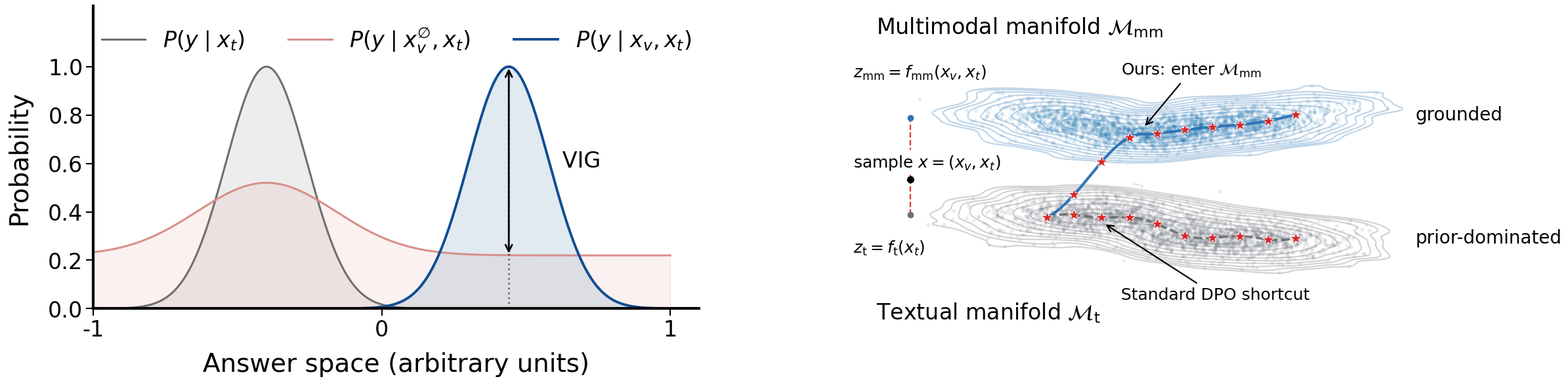

This figure's Python source:
# Ported from ChenLiu-1996/figures4papers figure_VIGIL/plot_concept.py @ 3c181f8, CC BY-NC 4.0. See references/attribution.md.
import sys
import os
import numpy as np
import matplotlib
matplotlib.use('Agg')  # select a non-interactive backend before importing pyplot
from matplotlib import pyplot as plt
from scipy.stats import gaussian_kde
from scipy.interpolate import CubicSpline

OUT_DIR = sys.argv[1] if len(sys.argv) > 1 else '.'
DPI = int(os.environ.get('ACADEMIC_FIGURE_DPI', '300'))  # upstream default: 300
SANS_SERIF = ['Helvetica', 'Arial', 'DejaVu Sans']


def _gauss(x, mu, sig):
    y = np.exp(-0.5 * ((x - mu) / sig) ** 2)
    return y / (y.max() + 1e-12)


def _sample_tube(center_curve, t_samples, rng, sigma_u=0.08, sigma_v=0.18):
    pts = center_curve(t_samples)
    eps = 1e-3
    pts_f = center_curve(np.clip(t_samples + eps, 0, 1))
    tan = pts_f - pts
    tan_norm = np.linalg.norm(tan, axis=1, keepdims=True) + 1e-9
    t_hat = tan / tan_norm
    n_hat = np.stack([-t_hat[:, 1], t_hat[:, 0]], axis=1)
    u = rng.normal(0, sigma_u, size=(len(t_samples), 1))
    v = rng.normal(0, sigma_v, size=(len(t_samples), 1))
    return pts + u * n_hat + v * t_hat


def _mixture_t(n, centers, scales, weights, rng):
    weights = np.array(weights, dtype=float)
    weights /= weights.sum()
    comp = rng.choice(len(centers), size=n, p=weights)
    t = rng.normal(np.array(centers)[comp], np.array(scales)[comp])
    return np.clip(t, 0, 1)


def _kde_prepare(P, grid=280, pad_x=1.8, pad_y=1.3):
    Xv, Yv = P[:, 0], P[:, 1]
    kde = gaussian_kde(np.vstack([Xv, Yv]))
    xmin, xmax = Xv.min() - pad_x, Xv.max() + pad_x
    ymin, ymax = Yv.min() - pad_y, Yv.max() + pad_y
    xx, yy = np.mgrid[xmin:xmax:complex(grid), ymin:ymax:complex(grid)]
    zz = kde(np.vstack([xx.ravel(), yy.ravel()])).reshape(xx.shape)
    return xx, yy, zz, xmin, xmax, ymin, ymax


def plot_distribution(ax):
    color_prior = "#6F6F6F"
    color_see = "#0F4D92"
    color_blind = "#D88F8A"

    x = np.linspace(0.0, 1, 1000)
    p_prior = _gauss(x, 0.30, 0.07)
    p_see = _gauss(x, 0.72, 0.07)
    p_blind = 0.30 * _gauss(x, 0.30, 0.12) + 0.22

    y_star = 0.72
    see_star = np.interp(y_star, x, p_see)
    blind_star = np.interp(y_star, x, p_blind)

    ax.plot(x, p_prior, color=color_prior, linewidth=2.2, label=r"$P(y\mid x_t)$")
    ax.fill_between(x, 0, p_prior, color=color_prior, alpha=0.12)
    ax.plot(x, p_blind, color=color_blind, linewidth=2.2, label=r"$P(y\mid x_v^{\emptyset},x_t)$")
    ax.fill_between(x, 0, p_blind, color=color_blind, alpha=0.12)
    ax.plot(x, p_see, color=color_see, linewidth=2.8, label=r"$P(y\mid x_v,x_t)$")
    ax.fill_between(x, 0, p_see, color=color_see, alpha=0.12)

    ax.vlines(y_star, 0, 1.0, linewidth=2, linestyle=":", alpha=0.5, color="black")
    ax.annotate(
        "",
        xy=(y_star, see_star),
        xytext=(y_star, blind_star),
        arrowprops=dict(arrowstyle="<->", linewidth=2),
    )
    ax.text(y_star + 0.02, 0.5 * (see_star + blind_star), "      VIG",
            ha="left", va="center", fontsize=24, fontfamily='sans-serif')

    ax.set_xticks([0, 0.5, 1])
    ax.set_xticklabels([-1, 0, 1])
    ax.set_xlim(0, 1.05)
    ax.set_yticks([0, 0.2, 0.4, 0.6, 0.8, 1.0])
    ax.set_ylim(0, 1.25)
    ax.set_xlabel("Answer space (arbitrary units)", fontsize=28, labelpad=12)
    ax.set_ylabel("Probability", fontsize=28, labelpad=18)
    ax.spines['left'].set_linewidth(3)
    ax.spines['bottom'].set_linewidth(3)
    ax.tick_params(width=1.5, length=8, labelsize=24)
    ax.legend(loc="upper center", frameon=False, ncols=3, prop={"family": "monospace", "size": 24})


def plot_manifold(ax):
    rng = np.random.default_rng(42)
    xp = np.array([0.0, 0.18, 0.45, 0.72, 1.0])
    yt = np.array([0.15, 0.28, 0.18, 0.05, 0.10])
    ym = np.array([0.78, 0.70, 0.60, 0.68, 0.80])

    cs_t = CubicSpline(xp, yt, bc_type="natural")
    cs_m = CubicSpline(xp, ym, bc_type="natural")

    def curve_text(t):
        x = t
        y = cs_t(x) + 0.03 * np.sin(6 * np.pi * t)
        return np.stack([x, y], axis=1)

    def curve_mm(t):
        x = t
        y = cs_m(x) + 0.02 * np.sin(4 * np.pi * t + 0.6)
        return np.stack([x, y], axis=1)

    N = 2600
    t_text = _mixture_t(N, [0.20, 0.55, 0.82], [0.07, 0.09, 0.06], [0.35, 0.40, 0.25], rng)
    t_mm = _mixture_t(N, [0.18, 0.52, 0.80], [0.06, 0.10, 0.07], [0.30, 0.45, 0.25], rng)

    pts_text = _sample_tube(curve_text, t_text, rng, sigma_u=0.09, sigma_v=0.14)
    pts_mm = _sample_tube(curve_mm, t_mm, rng, sigma_u=0.08, sigma_v=0.13)

    A = np.array([[10.0, 0.0], [0.0, 3.5]])
    b_text = np.array([0.6, 0.9])
    b_mm = np.array([0.6, 2.4])

    P_t = pts_text @ A.T + b_text
    P_m = pts_mm @ A.T + b_mm

    tt = np.linspace(0.08, 0.95, 450)
    ridge_t = curve_text(tt) @ A.T + b_text
    ridge_m = curve_mm(tt) @ A.T + b_mm

    t_mid = 0.42
    idx_mid = np.searchsorted(tt, t_mid)
    u = np.linspace(0, 1, idx_mid)
    smooth = 3 * u**2 - 2 * u**3
    x_mix = (1 - smooth) * ridge_t[:idx_mid, 0] + smooth * ridge_m[:idx_mid, 0]
    y_mix = (1 - smooth) * ridge_t[:idx_mid, 1] + smooth * ridge_m[:idx_mid, 1] + 0.10 * np.sin(np.pi * u)
    x_ours = np.concatenate([x_mix, ridge_m[idx_mid:, 0]])
    y_ours = np.concatenate([y_mix, ridge_m[idx_mid:, 1]])

    star_inds = np.linspace(0, len(tt) - 1, 10, dtype=int)
    S_t = ridge_t[star_inds]
    star_inds_ours = np.linspace(0, len(x_ours) - 1, 10, dtype=int)
    S_m = np.column_stack([x_ours[star_inds_ours], y_ours[star_inds_ours]])

    xx_m, yy_m, zz_m, xmin_m, xmax_m, ymin_m, ymax_m = _kde_prepare(P_m)
    xx_t, yy_t, zz_t, xmin_t, xmax_t, ymin_t, ymax_t = _kde_prepare(P_t)

    xmin = min(xmin_m, xmin_t) - 0.6
    xmax = max(xmax_m, xmax_t) + 0.6
    ymin = min(ymin_m, ymin_t) - 0.4
    ymax = max(ymax_m, ymax_t) + 0.8

    levels_m = np.quantile(zz_m, np.linspace(0.72, 0.99, 10))
    levels_t = np.quantile(zz_t, np.linspace(0.72, 0.99, 10))

    blue = "#2E74B5"
    blue_pts = "#1f77b4"
    gray = "#6F6F6F"
    gray_pts = "#6b7280"
    red = "#D62728"

    ax.axis("off")
    ax.scatter(P_m[:, 0], P_m[:, 1], s=10, alpha=0.10, color=blue_pts, zorder=1)
    ax.scatter(P_t[:, 0], P_t[:, 1], s=10, alpha=0.10, color=gray_pts, zorder=1)
    ax.contour(xx_m, yy_m, zz_m, levels=levels_m, colors=blue, linewidths=1.6, alpha=0.3, zorder=2)
    ax.contour(xx_t, yy_t, zz_t, levels=levels_t, colors=gray, linewidths=1.6, alpha=0.3, zorder=2)
    ax.scatter(S_m[:, 0], S_m[:, 1], marker="*", s=185, color=red, edgecolor="white", linewidth=0.6, zorder=5)
    ax.scatter(S_t[:, 0], S_t[:, 1], marker="*", s=185, color=red, edgecolor="white", linewidth=0.6, zorder=5)

    bbox = dict(boxstyle="round,pad=0.2", facecolor="white", edgecolor="none", alpha=1)
    ax.text(xmin + 0.9, ymax + 0.2, r"Multimodal manifold $\mathcal{M}_\text{mm}$", va="top", bbox=bbox, size=24)
    ax.text(xmin + 0.9, ymin, r"Textual manifold $\mathcal{M}_\text{t}$", va="bottom", bbox=bbox, size=24)

    x0, y0 = xmin + 2.1, (ymin + ymax) / 2 - 0.2
    t0 = 0.12
    z_t0 = (curve_text(np.array([t0])) @ A.T + b_text)[0]
    z_m0 = (curve_mm(np.array([t0])) @ A.T + b_mm)[0]

    ax.plot([x0], [y0], marker="o", markersize=7, color="black", zorder=6)
    ax.plot([x0, x0], [z_t0[1], z_m0[1]], linestyle="--", linewidth=1.6, color="#D62728", alpha=0.9, zorder=3)
    ax.plot([x0], [z_t0[1]], marker="o", markersize=6, color=gray, zorder=6)
    ax.plot([x0], [z_m0[1]], marker="o", markersize=6, color=blue, zorder=6)
    ax.plot(ridge_t[:, 0], ridge_t[:, 1], linestyle="--", linewidth=2.6, color=gray, alpha=0.95, zorder=4)
    ax.plot(x_ours, y_ours, linewidth=3.0, color=blue, alpha=0.98, zorder=4)

    ax.text(x0 - 2, z_t0[1] - 0.8, r"$z_\text{t}=f_\text{t}(x_t)$", va="top", bbox=bbox, size=18)
    ax.text(x0 - 2, z_m0[1] + 1.2, r"$z_\text{mm}=f_\text{mm}(x_v,x_t)$", va="bottom", bbox=bbox, size=18)
    ax.text(x0 - 2, y0 + 0.4, r"sample $x=(x_v,x_t)$", bbox=bbox, size=18)

    idx_dpo = np.argmin(np.abs(ridge_t[:, 0]))
    xy_dpo = ridge_t[idx_dpo] + np.array([2, -0.2])
    idx_ours = np.argmin(np.abs(x_ours - 4))
    xy_ours = np.array([x_ours[idx_ours], y_ours[idx_ours]]) + np.array([0.8, 0.5])

    ax.annotate(
        "Standard DPO shortcut",
        xy=xy_dpo,
        xytext=(4, ymin + 0.8),
        arrowprops=dict(arrowstyle="->", linewidth=1.6, color="black"),
        bbox=bbox,
        zorder=6,
    )
    ax.annotate(
        r"Ours: enter $\mathcal{M}_\text{mm}$",
        xy=xy_ours,
        xytext=(4, ymax - 1.3),
        arrowprops=dict(arrowstyle="->", linewidth=1.6, color="black"),
        bbox=bbox,
        va="top",
        zorder=6,
    )
    ax.text(ridge_m[-1, 0] + 4.2, ridge_m[-1, 1], "grounded", ha="left", va="center", bbox=bbox, size=20)
    ax.text(ridge_t[-1, 0] + 4.2, ridge_t[-1, 1], "prior-dominated", ha="left", va="center", bbox=bbox, size=20)
    ax.set_xlim(xmin, xmax)
    ax.set_ylim(ymin, ymax)


def plot_concept():
    fig, (ax_left, ax_right) = plt.subplots(1, 2, figsize=(24, 6))

    plot_distribution(ax_left)
    plot_manifold(ax_right)

    fig.tight_layout(pad=0.5)
    fig.subplots_adjust(wspace=0.25)

    pos = ax_right.get_position()
    ax_right.set_position([pos.x0, pos.y0 - 0.04, pos.width, pos.height])

    os.makedirs(OUT_DIR, exist_ok=True)
    fig.savefig(os.path.join(OUT_DIR, "concept.png"), dpi=DPI)
    print('saved:', os.path.abspath(os.path.join(OUT_DIR, "concept.png")))
    plt.close(fig)


if __name__ == "__main__":
    plt.rcParams['font.family'] = 'sans-serif'
    plt.rcParams['font.sans-serif'] = SANS_SERIF
    plt.rcParams["font.size"] = 18
    plt.rcParams["axes.linewidth"] = 1.5
    plt.rcParams["axes.spines.top"] = False
    plt.rcParams["axes.spines.right"] = False

    plot_concept()
